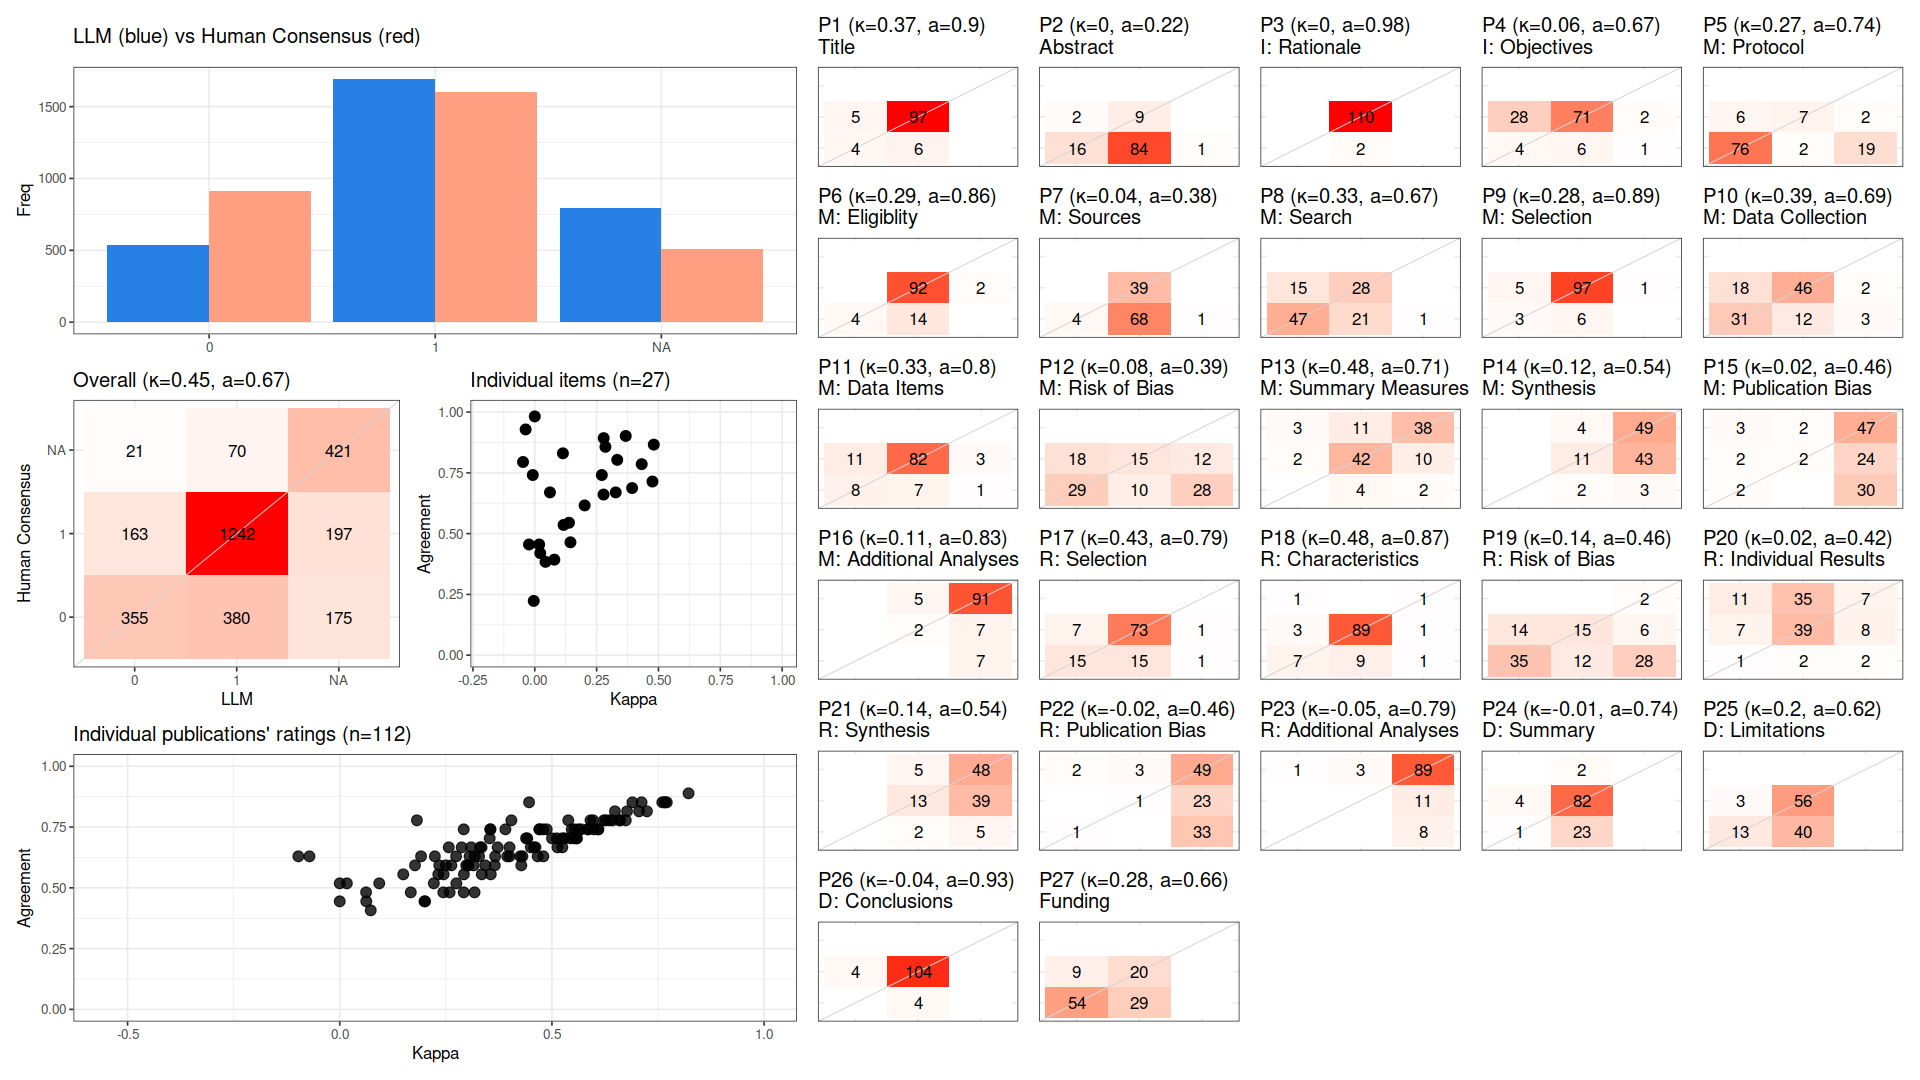

The file beside this chart, header and first rows:
, cohen_kappa_w, cohen_kappa_w_ci_low, cohen_kappa_w_ci_high, agreement, agreement_ci_low, agreement_ci_high, deferring_fraction, deferring_fraction_ci_low, deferring_fraction_ci_high
combined, 0.4506, 0.4105, 0.4855, 0.6673, 0.6465, 0.6875, 0, 0, 0
P1, 0.3676, NA, NA, 0.9018, NA, NA, 0, NA, NA
P2, -0.004225, NA, NA, 0.2232, NA, NA, 0, NA, NA
P3, 0, NA, NA, 0.9821, NA, NA, 0, NA, NA
P4, 0.06138, NA, NA, 0.6696, NA, NA, 0, NA, NA
P5, 0.2709, NA, NA, 0.7411, NA, NA, 0, NA, NA
P6, 0.2855, NA, NA, 0.8571, NA, NA, 0, NA, NA
P7, 0.04345, NA, NA, 0.3839, NA, NA, 0, NA, NA
P8, 0.3272, NA, NA, 0.6696, NA, NA, 0, NA, NA
P9, 0.2786, NA, NA, 0.8929, NA, NA, 0, NA, NA
P10, 0.3934, NA, NA, 0.6875, NA, NA, 0, NA, NA
P11, 0.3333, NA, NA, 0.8036, NA, NA, 0, NA, NA
P12, 0.07908, NA, NA, 0.3929, NA, NA, 0, NA, NA
P13, 0.4757, NA, NA, 0.7143, NA, NA, 0, NA, NA
P14, 0.1164, NA, NA, 0.5357, NA, NA, 0, NA, NA
P15, 0.01783, NA, NA, 0.4554, NA, NA, 0, NA, NA
P16, 0.1137, NA, NA, 0.8304, NA, NA, 0, NA, NA
P17, 0.4322, NA, NA, 0.7857, NA, NA, 0, NA, NA
P18, 0.481, NA, NA, 0.8661, NA, NA, 0, NA, NA
P19, 0.1442, NA, NA, 0.4643, NA, NA, 0, NA, NA
P20, 0.02203, NA, NA, 0.4196, NA, NA, 0, NA, NA
P21, 0.1382, NA, NA, 0.5446, NA, NA, 0, NA, NA
P22, -0.02337, NA, NA, 0.4554, NA, NA, 0, NA, NA
P23, -0.04758, NA, NA, 0.7946, NA, NA, 0, NA, NA
P24, -0.00807, NA, NA, 0.7411, NA, NA, 0, NA, NA
P25, 0.2016, NA, NA, 0.6161, NA, NA, 0, NA, NA
P26, -0.03704, NA, NA, 0.9286, NA, NA, 0, NA, NA
P27, 0.2779, NA, NA, 0.6607, NA, NA, 0, NA, NA
